2-way image classification set "style-assistant" from GitHub (krispyk84/style-assistant); label vocabulary: closet, outfits.

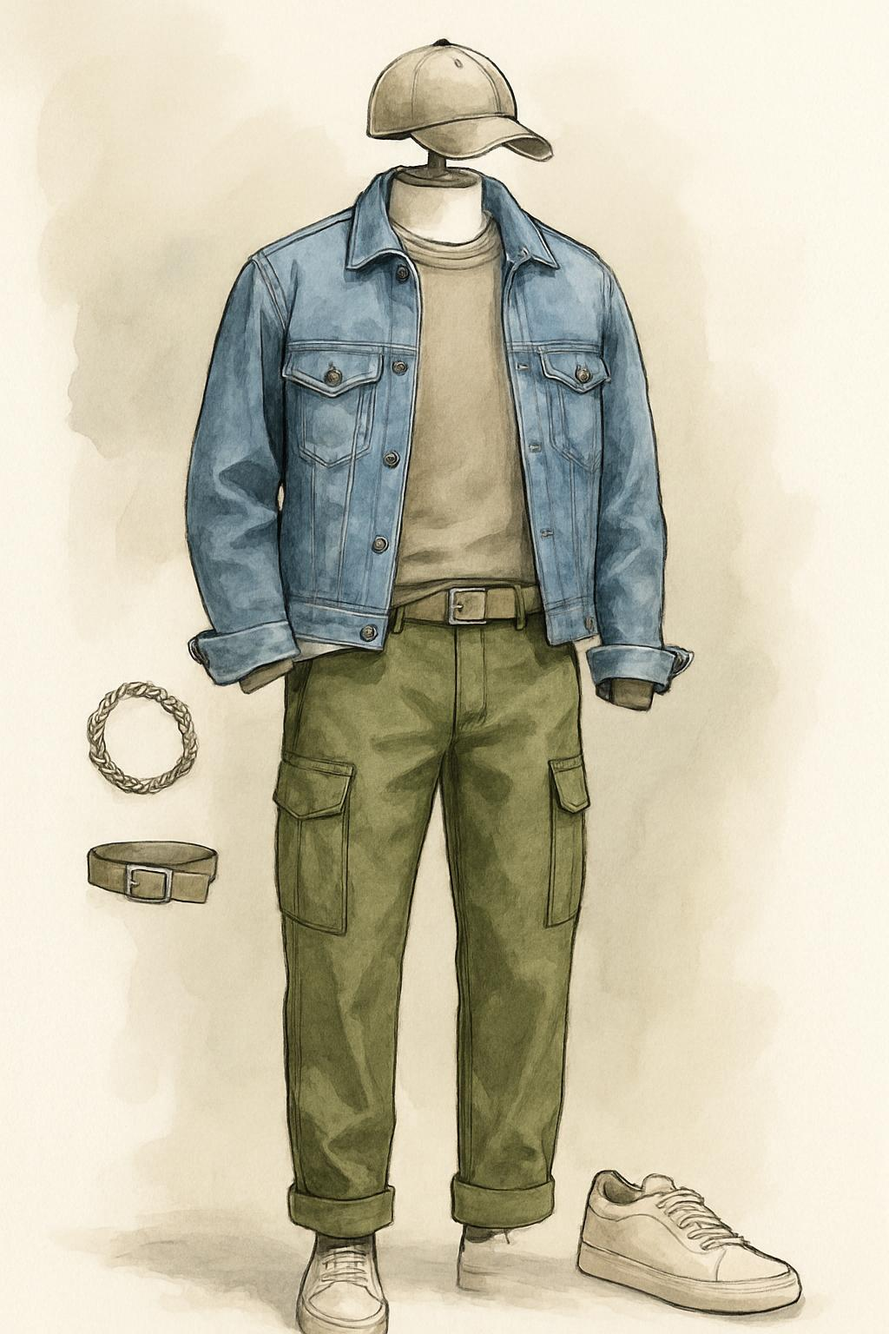
Label: outfits

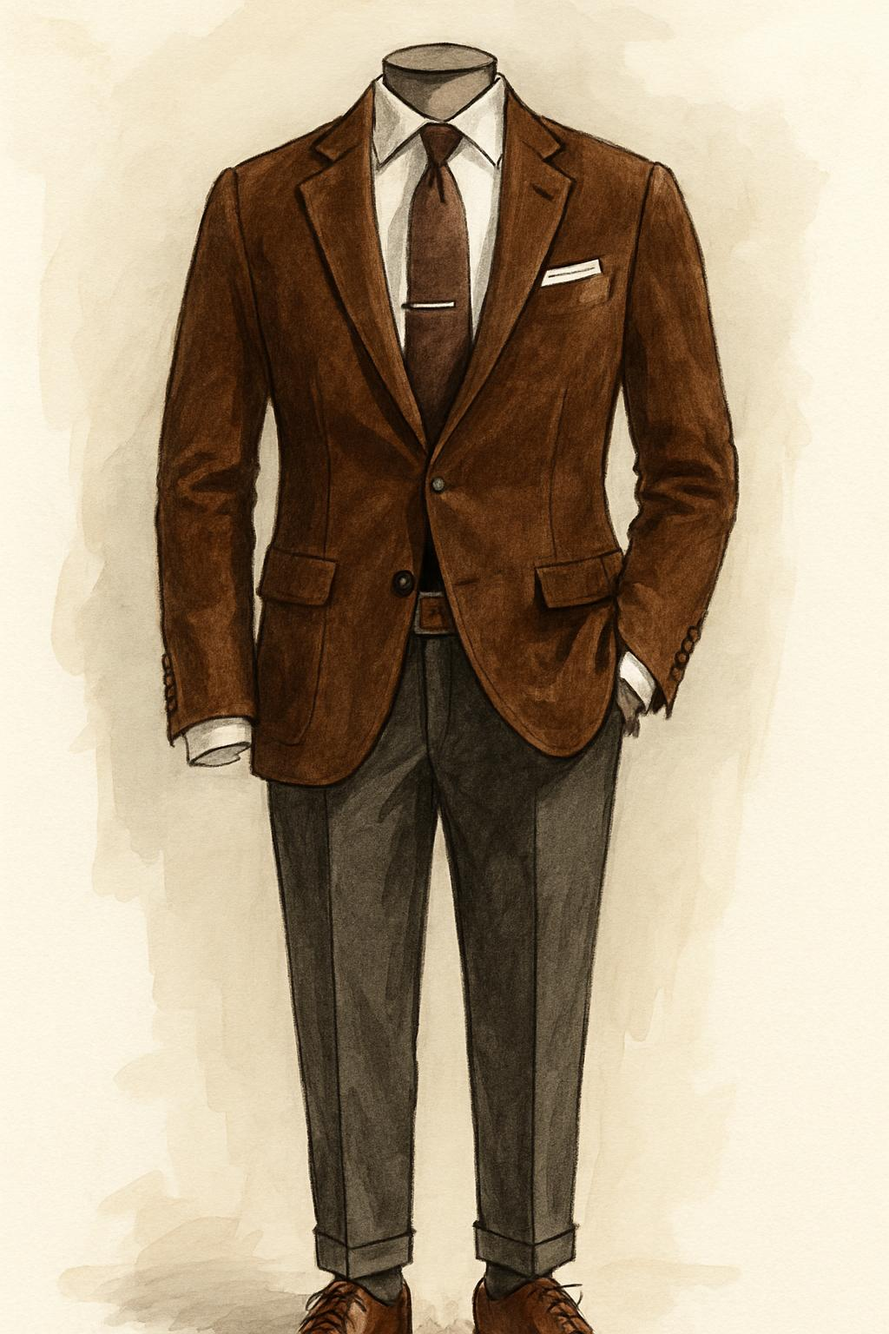
Label: outfits

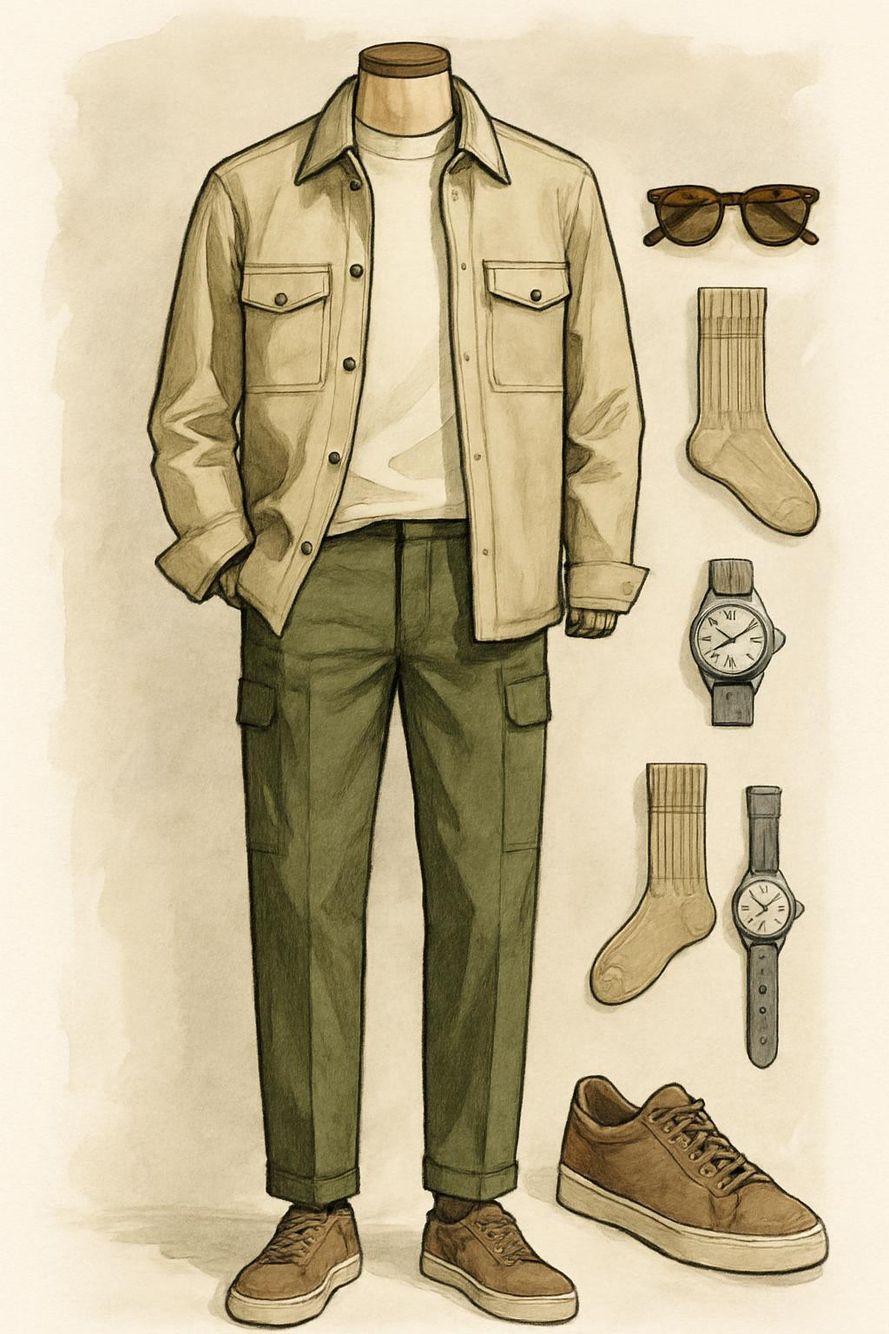
Label: outfits

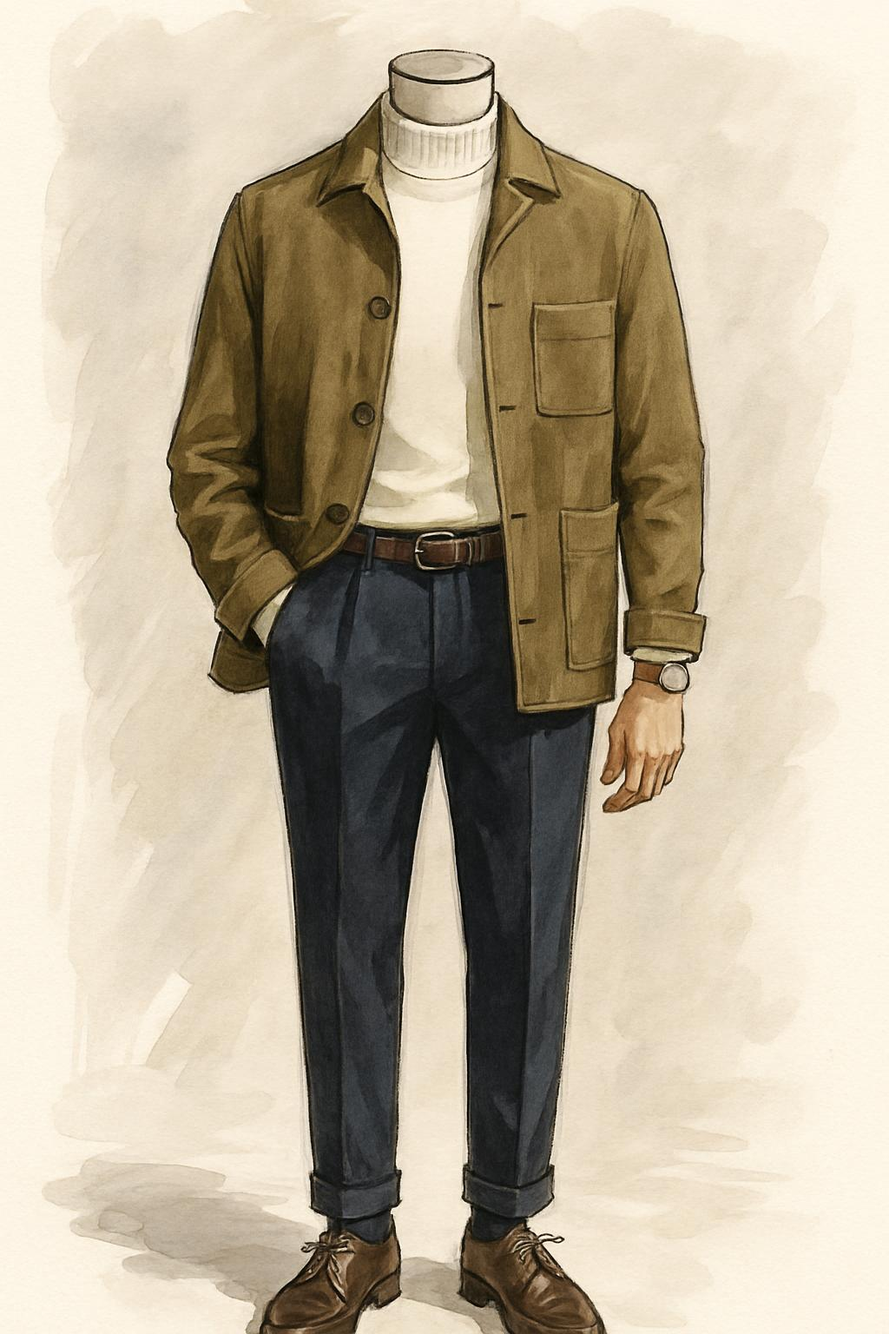
Label: outfits

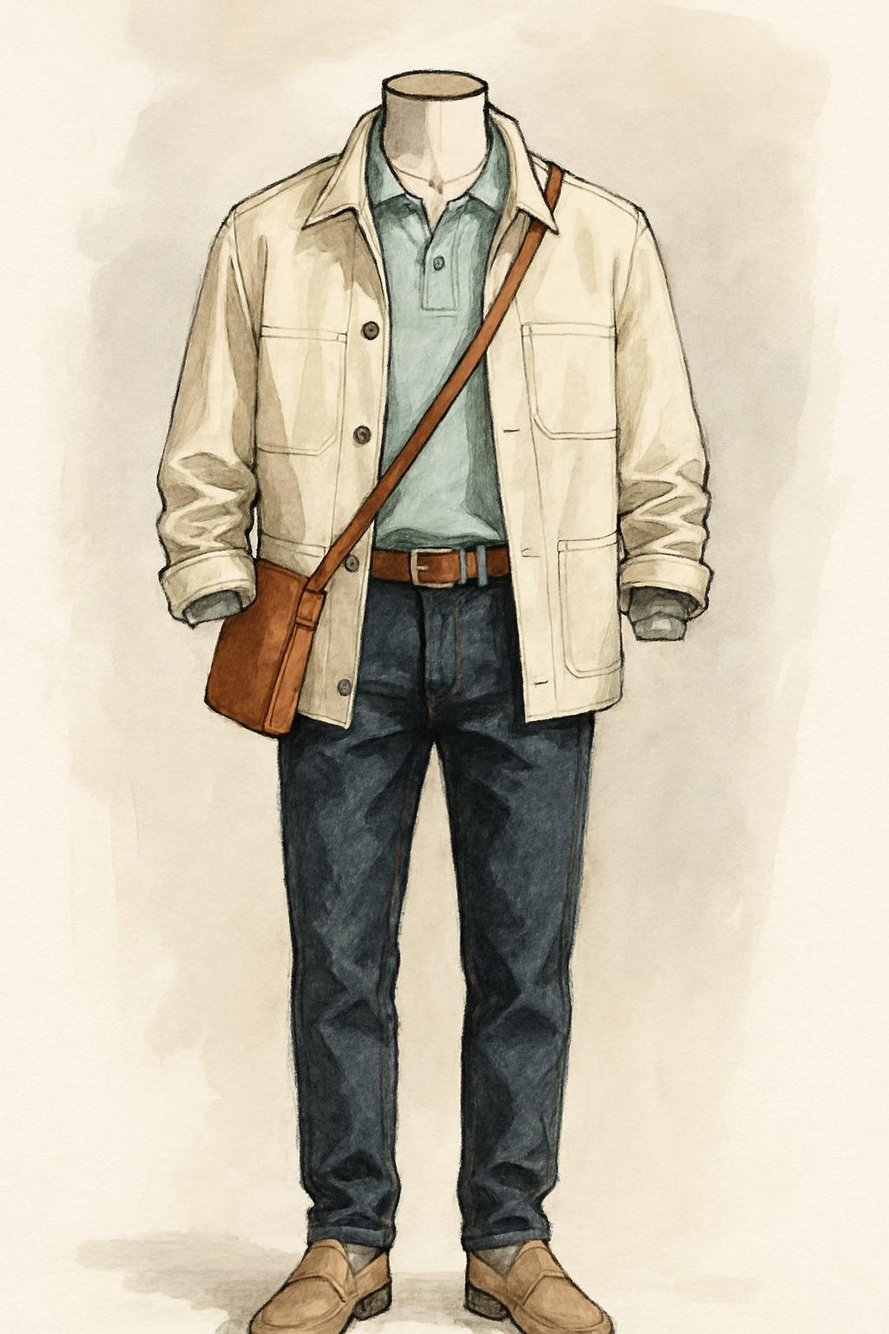
Label: outfits

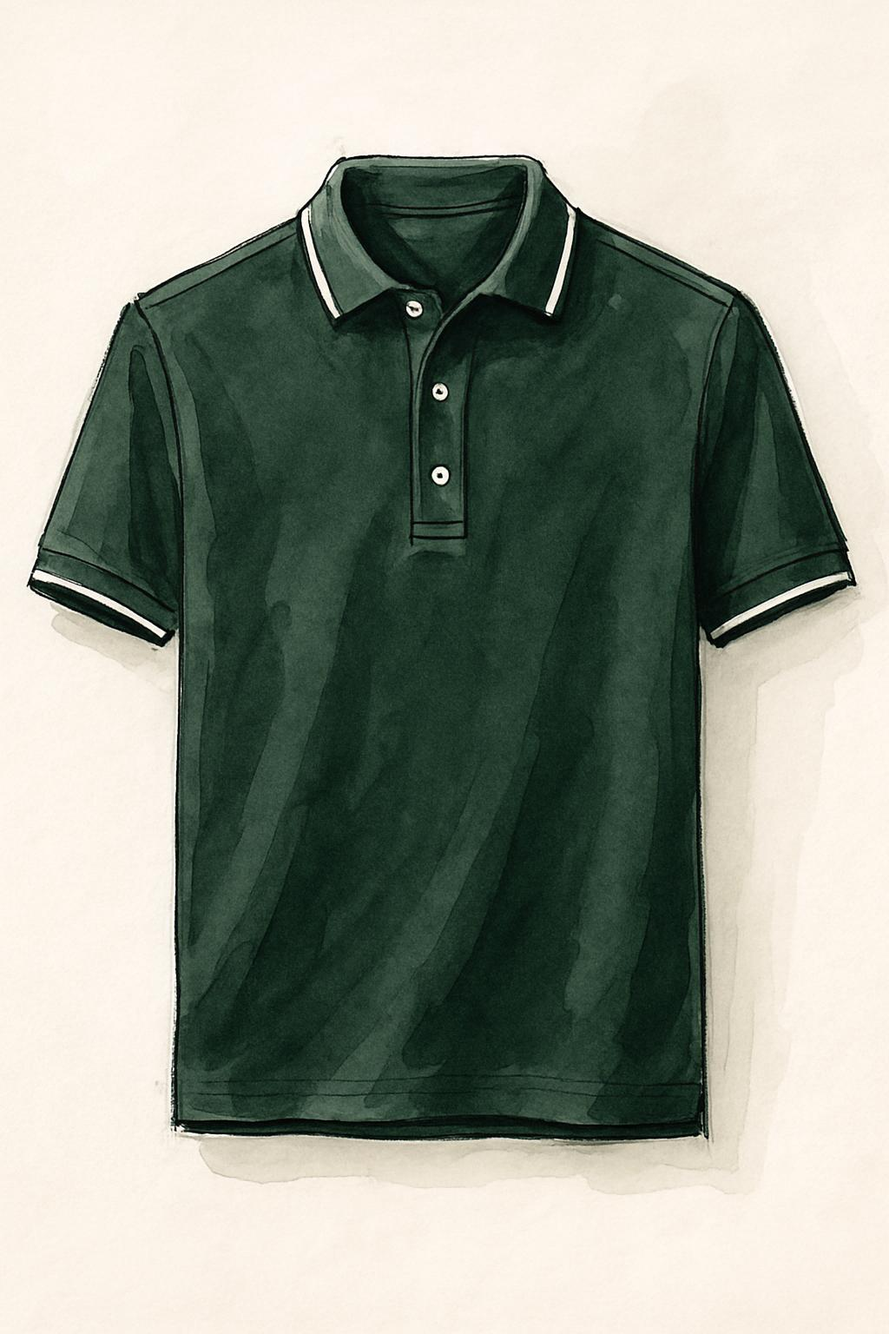
Label: closet
